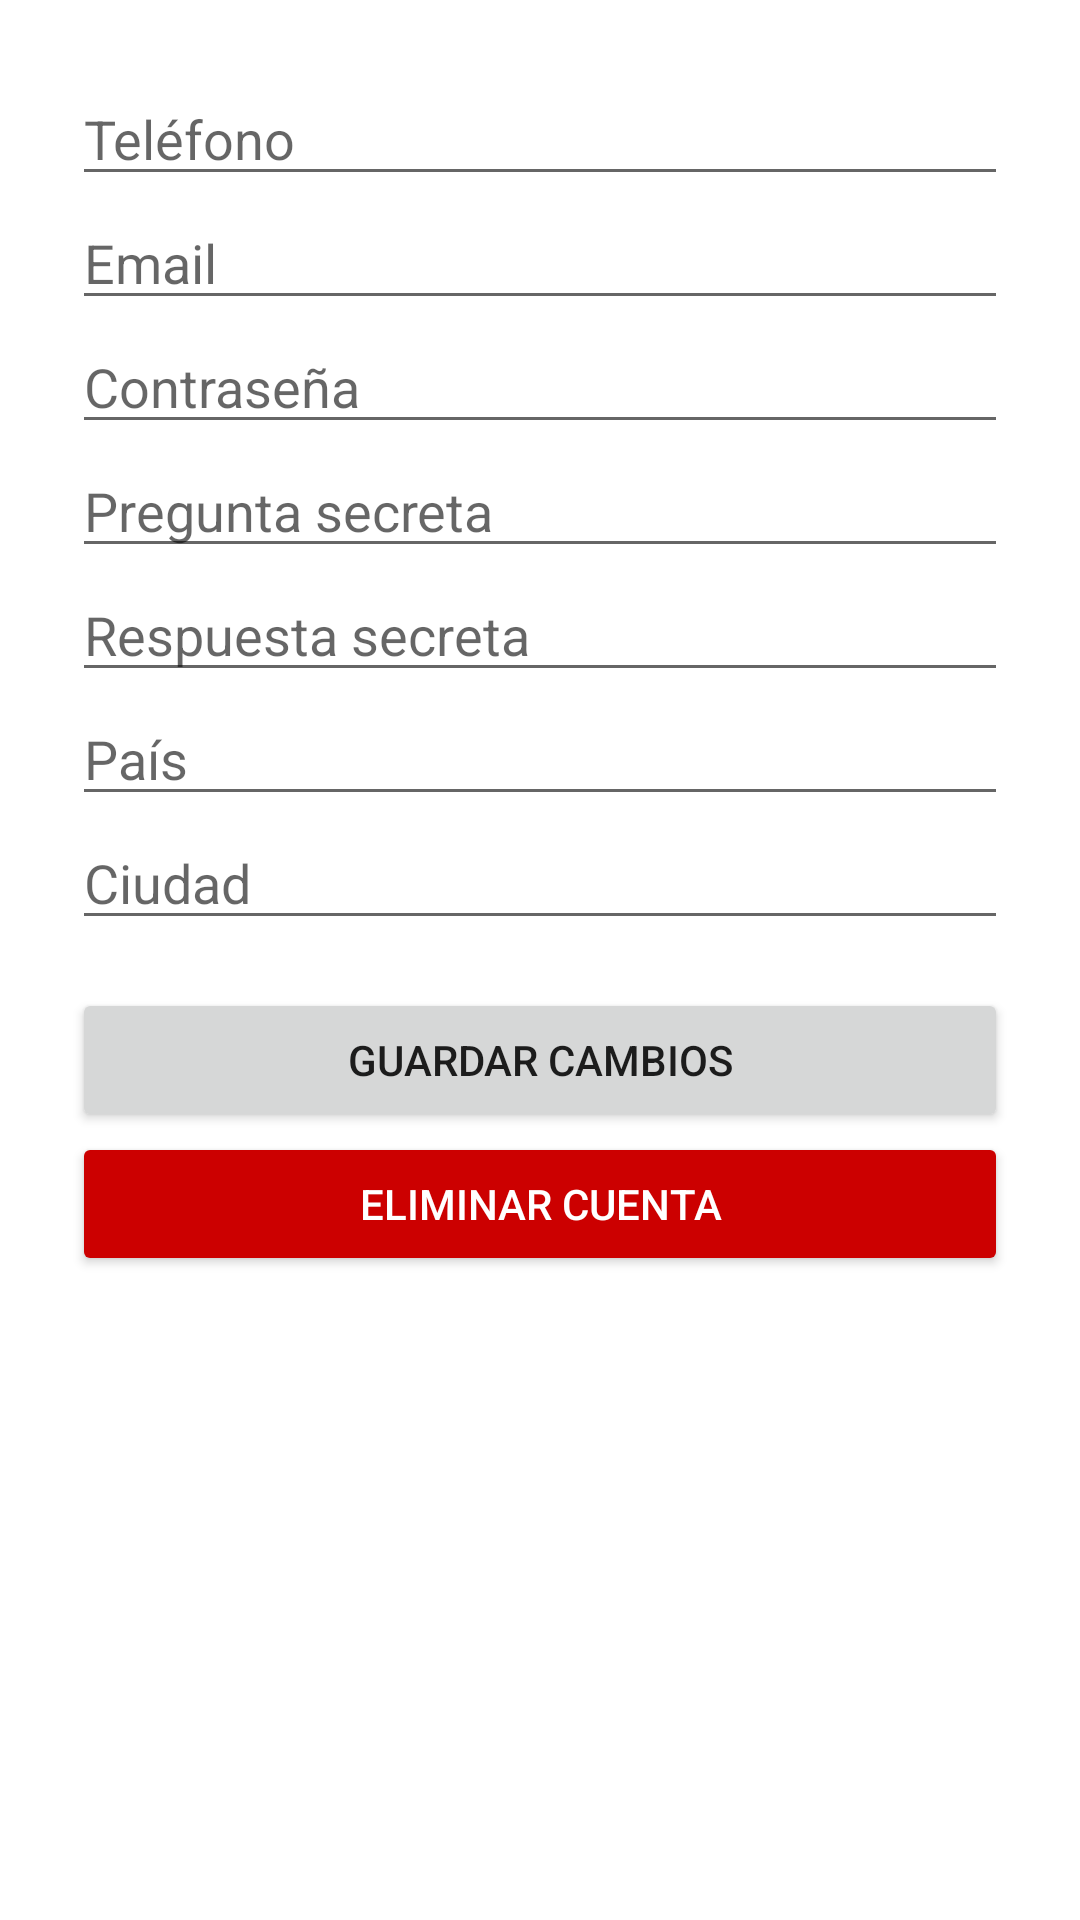

Write the Android layout XML for this screen, with the resource values it uses.
<!-- AndroidManifest.xml: application theme Theme.MiPresupuestoApp -->
<!-- res/layout/activity_editar_perfil.xml -->
<?xml version="1.0" encoding="utf-8"?>
<ScrollView xmlns:android="http://schemas.android.com/apk/res/android"
    android:layout_width="match_parent"
    android:layout_height="match_parent"
    android:padding="24dp">

    <LinearLayout
        android:orientation="vertical"
        android:layout_width="match_parent"
        android:layout_height="wrap_content">

        <EditText android:id="@+id/etTelefono" android:hint="Teléfono" android:inputType="phone"
            android:layout_width="match_parent" android:layout_height="wrap_content"/>

        <EditText android:id="@+id/etEmail" android:hint="Email" android:inputType="textEmailAddress"
            android:layout_width="match_parent" android:layout_height="wrap_content"/>

        <EditText android:id="@+id/etContrasena" android:hint="Contraseña" android:inputType="textPassword"
            android:layout_width="match_parent" android:layout_height="wrap_content"/>

        <EditText android:id="@+id/etPregunta" android:hint="Pregunta secreta"
            android:layout_width="match_parent" android:layout_height="wrap_content"/>

        <EditText android:id="@+id/etRespuesta" android:hint="Respuesta secreta"
            android:layout_width="match_parent" android:layout_height="wrap_content"/>

        <EditText android:id="@+id/etPais" android:hint="País"
            android:layout_width="match_parent" android:layout_height="wrap_content"/>

        <EditText android:id="@+id/etCiudad" android:hint="Ciudad"
            android:layout_width="match_parent" android:layout_height="wrap_content"/>

        <Button android:id="@+id/btnGuardarCambios" android:text="Guardar Cambios"
            android:layout_width="match_parent" android:layout_height="wrap_content"
            android:layout_marginTop="16dp"/>

        <Button android:id="@+id/btnEliminarCuenta" android:text="Eliminar Cuenta"
            android:backgroundTint="@android:color/holo_red_dark"
            android:textColor="@android:color/white"
            android:layout_width="match_parent" android:layout_height="wrap_content"/>
    </LinearLayout>
</ScrollView>
<!-- resources referenced by this layout -->
<resources>
  <style name="Theme.MiPresupuestoApp" parent="Theme.MaterialComponents.DayNight.DarkActionBar">
          
          <item name="colorPrimary">@color/purple_500</item>
          <item name="colorPrimaryVariant">@color/purple_700</item>
          <item name="colorOnPrimary">@color/white</item>
          
          <item name="colorSecondary">@color/teal_200</item>
          <item name="colorSecondaryVariant">@color/teal_700</item>
          <item name="colorOnSecondary">@color/black</item>
          
          <item name="android:statusBarColor">?attr/colorPrimaryVariant</item>
          
      </style>
  <!-- not gathered from this repository: default colours our renderer supplied (Android Studio template values) -->
  <color name="purple_500">#FF6200EE</color>
  <color name="purple_700">#FF3700B3</color>
  <color name="teal_200">#FF03DAC5</color>
  <color name="teal_700">#FF018786</color>
  <color name="black">#FF000000</color>
  <color name="white">#FFFFFFFF</color>
</resources>
